Run: headless pygame with SDL's dummy video driver; simulated clock (each Clock.tick advances the game by its frame time, no real sleeping); random seed 0; keys injected as events and as key.get_pressed() state; no mouse input.
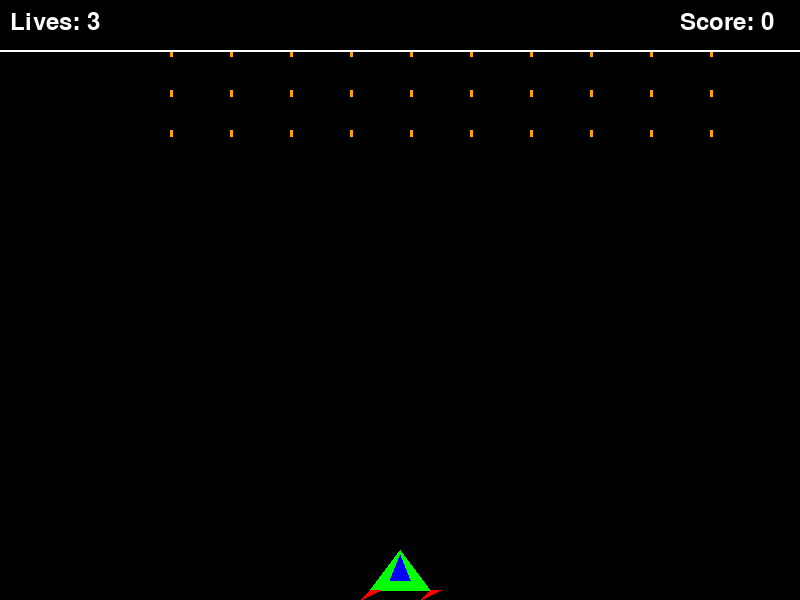
Frame 1 of 4 · flips 1–60 · no input
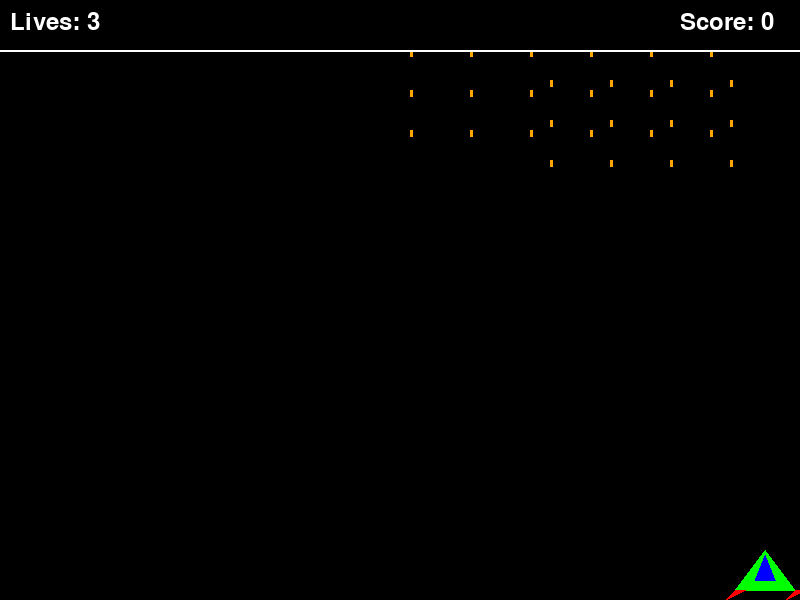
Frame 2 of 4 · flips 61–180 · tapped SPACE, RETURN · held RIGHT (→), D
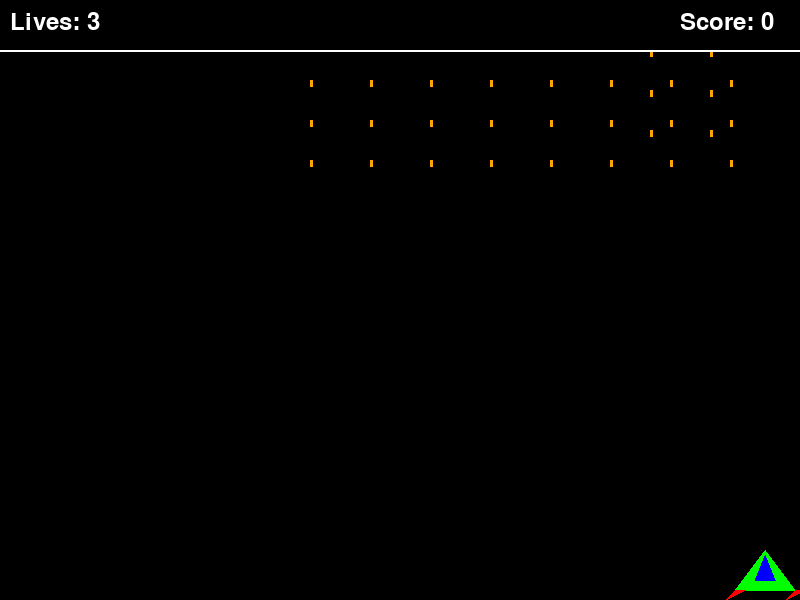
Frame 3 of 4 · flips 181–300 · held DOWN (↓), S
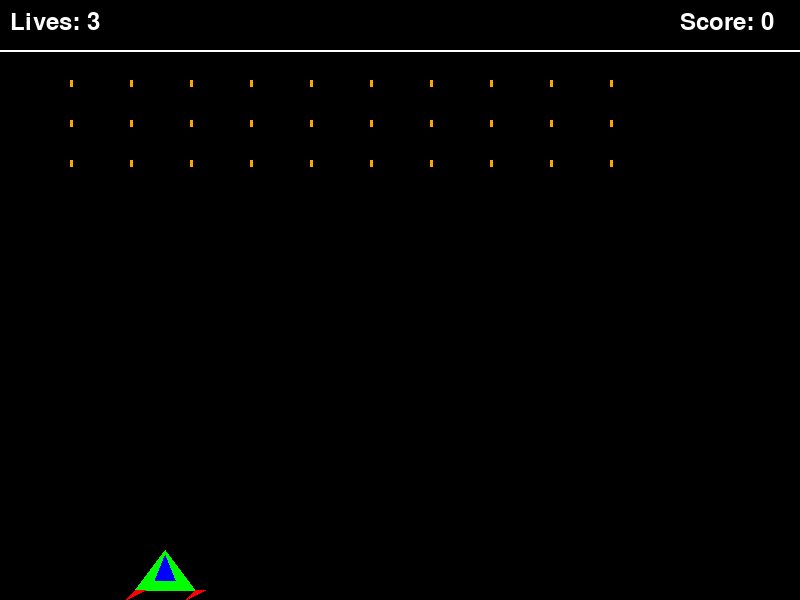
Frame 4 of 4 · flips 301–420 · held LEFT (←), A, UP (↑), W

The pygame program that drew these frames:

import pygame
import sys
import random

# Initialize pygame
pygame.init()

# Set up the Display
width, height = 800, 600
window = pygame.display.set_mode((width, height))
pygame.display.set_caption('Space Invaders')

# Define colours
BLACK = (0, 0, 0)
WHITE = (255, 255, 255)
GREEN = (0, 255, 0)
BLUE = (0, 0, 255)
RED = (255, 0, 0)
YELLOW = (255, 255, 0)
ENEMY_COLOR = (255, 165, 0) # Orange

# SpaceShip Settings
spaceship_width = 60
spaceship_height = 40
spaceship_x = width // 2 - spaceship_width // 2
spaceship_y = height - spaceship_height - 10
spaceship_speed = 5

# Bullet Settings
bullet_width = 3
bullet_height = 7
bullet_speed = 7
bullet_cooldown = 200  # Milliseconds
last_shot_time = 0

# Enemy Settings
enemy_width = 50
enemy_height = 30
enemy_speed = 2
enemy_bomb_cooldown = 1000 # Milliseconds.


# Game Settings
lives = 3
score = 0

# Font Settings
font = pygame.font.Font(None, 36)


# Bullet Class
class Bullet:
    def __init__(self, x, y):
        self.x = x
        self.y = y

    def move(self):
        self.y -= bullet_speed

    def draw(self, surface):
        pygame.draw.ellipse(surface, YELLOW, (self.x, self.y, bullet_width, bullet_height))
        # pygame.draw.rect(surface, WHITE, (self.x, self.y, bullet_width, bullet_height))


# Bomb Class
class Bomb:
    def __init__(self, x, y):
        self.x = x
        self.y = y

    def move(self):
        self.y -= bullet_speed

    def draw(self, surface):
        pygame.draw.ellipse(surface, RED, (self.x, self.y, bullet_width, bullet_height))


# Enemy Class
class Enemy:
    def __init__(self, x, y):
        self.x = x
        self.y = y
        self.direction = 1      # 1: Right, -1: Left
        self.last_bomb_time = pygame.time.get_ticks()

    def move(self):
        self.x += enemy_speed * self.direction
        if self.x < 0 or self.x >= width - enemy_width:
            self.direction *= -1
            self.y += enemy_height

    def draw(self, surface):
        pygame.draw.rect(surface, ENEMY_COLOR, (self.x, self.y, bullet_width, bullet_height))

    def drop_bomb(self):
        current_time = pygame.time.get_ticks()
        if current_time - self.last_bomb_time > enemy_bomb_cooldown:
            self.last_bomb_time = current_time
            return Bomb(self.x + enemy_width //2, self.y + enemy_height)
        return None

# List to store bullets
bullets = []
bombs = []

# List to store enemies
enemies = []

# Function to create enemies
def create_enemies(rows, cols):
    for row in range(rows):
        for col in range(cols):
            enemy_x = col * (enemy_width + 10) + 50
            enemy_y = row * (enemy_height + 10) + 50
            enemies.append(Enemy(enemy_x, enemy_y))


# Create a grid of enemies
create_enemies(3, 10)


def draw_spaceship(surface, x, y):
    # Main body
    pygame.draw.polygon(surface, GREEN, [
        (x + spaceship_width // 2, y),
        (x + spaceship_width, y + spaceship_height),
        (x, y + spaceship_height)
    ])
    # Cockpit
    pygame.draw.polygon(surface, BLUE, [
        (x + spaceship_width // 2, y + 5),
        (x + spaceship_width // 2 + 10, y + spaceship_height - 10),
        (x + spaceship_width // 2 - 10, y + spaceship_height - 10)
    ])
    # Left wing
    pygame.draw.polygon(surface, RED, [
        (x, y + spaceship_height),
        (x - 10, y + spaceship_height + 10),
        (x + 10, y + spaceship_height)
    ])
    # Right wing
    pygame.draw.polygon(surface, RED, [
        (x + spaceship_width, y + spaceship_height),
        (x + spaceship_width - 10, y + spaceship_height + 10),
        (x + spaceship_width + 10, y + spaceship_height)
    ])


def draw_text(surface, text, font, x, y):
    text_obj = font.render(text, True, WHITE)
    text_rect = text_obj.get_rect()
    text_rect.topleft = (x, y)
    surface.blit(text_obj, text_rect)


# Main game loop
running = True

while running:
    current_time = pygame.time.get_ticks()

    for event in pygame.event.get():
        if event.type == pygame.QUIT:
            running = False

    # Key press handling
    keys = pygame.key.get_pressed()
    if keys[pygame.K_LEFT] and spaceship_x - spaceship_speed > 0:
        spaceship_x -= spaceship_speed
    if keys[pygame.K_RIGHT] and spaceship_x + spaceship_speed < width - spaceship_width:
        spaceship_x += spaceship_speed
    if keys[pygame.K_SPACE] and current_time - last_shot_time > bullet_cooldown:
        bullet_x = spaceship_x + spaceship_width // 2 - bullet_width // 2
        bullet_y = spaceship_y
        bullets.append(Bullet(bullet_x, bullet_y))
        last_shot_time = current_time

    if keys[pygame.K_q]:  # Quit the game.
        running = False

    # Move Bullets
    for bullet in bullets:
        bullet.move()

    # Remove bullets that have moved off the screen
    bullets = [bullet for bullet in bullets if bullet.y > 0]

    # Move Enemies
    for enemy in enemies:
        enemy.move()
        bomb = enemy.drop_bomb()
        if bomb:
            bombs.append(bomb)

    # Move Bombs
    for bomb in bombs:
        bomb.move()

    # Remove bomb if it goes off screen
    bombs = [bomb for bomb in bombs if bomb.y < height]

    # Fill in the background
    window.fill(BLACK)

    # Draw the Spaceship
    draw_spaceship(window, spaceship_x, spaceship_y)
    # pygame.draw.rect(window, GREEN, (spaceship_x, spaceship_y, spaceship_width, spaceship_height))

    # Draw bullets
    for bullet in bullets:
        bullet.draw(window)

    # Draw bombs
    for bomb in bombs:
        bomb.draw(window)

    # Draw Enemies
    for enemy in enemies:
        enemy.draw(window)

    # Draw lives and score
    draw_text(window, f'Lives: {lives}', font, 10, 10)
    draw_text(window, f'Score: {score}', font, width - 120, 10)

    # Draw horizontal line below the text
    pygame.draw.line(window, WHITE, (0, 50), (width, 50), 2)

    # Update the Display
    pygame.display.flip()

    # Cap the frame rate
    pygame.time.Clock().tick(60)

# Quit pygame
pygame.quit()
sys.exit()
